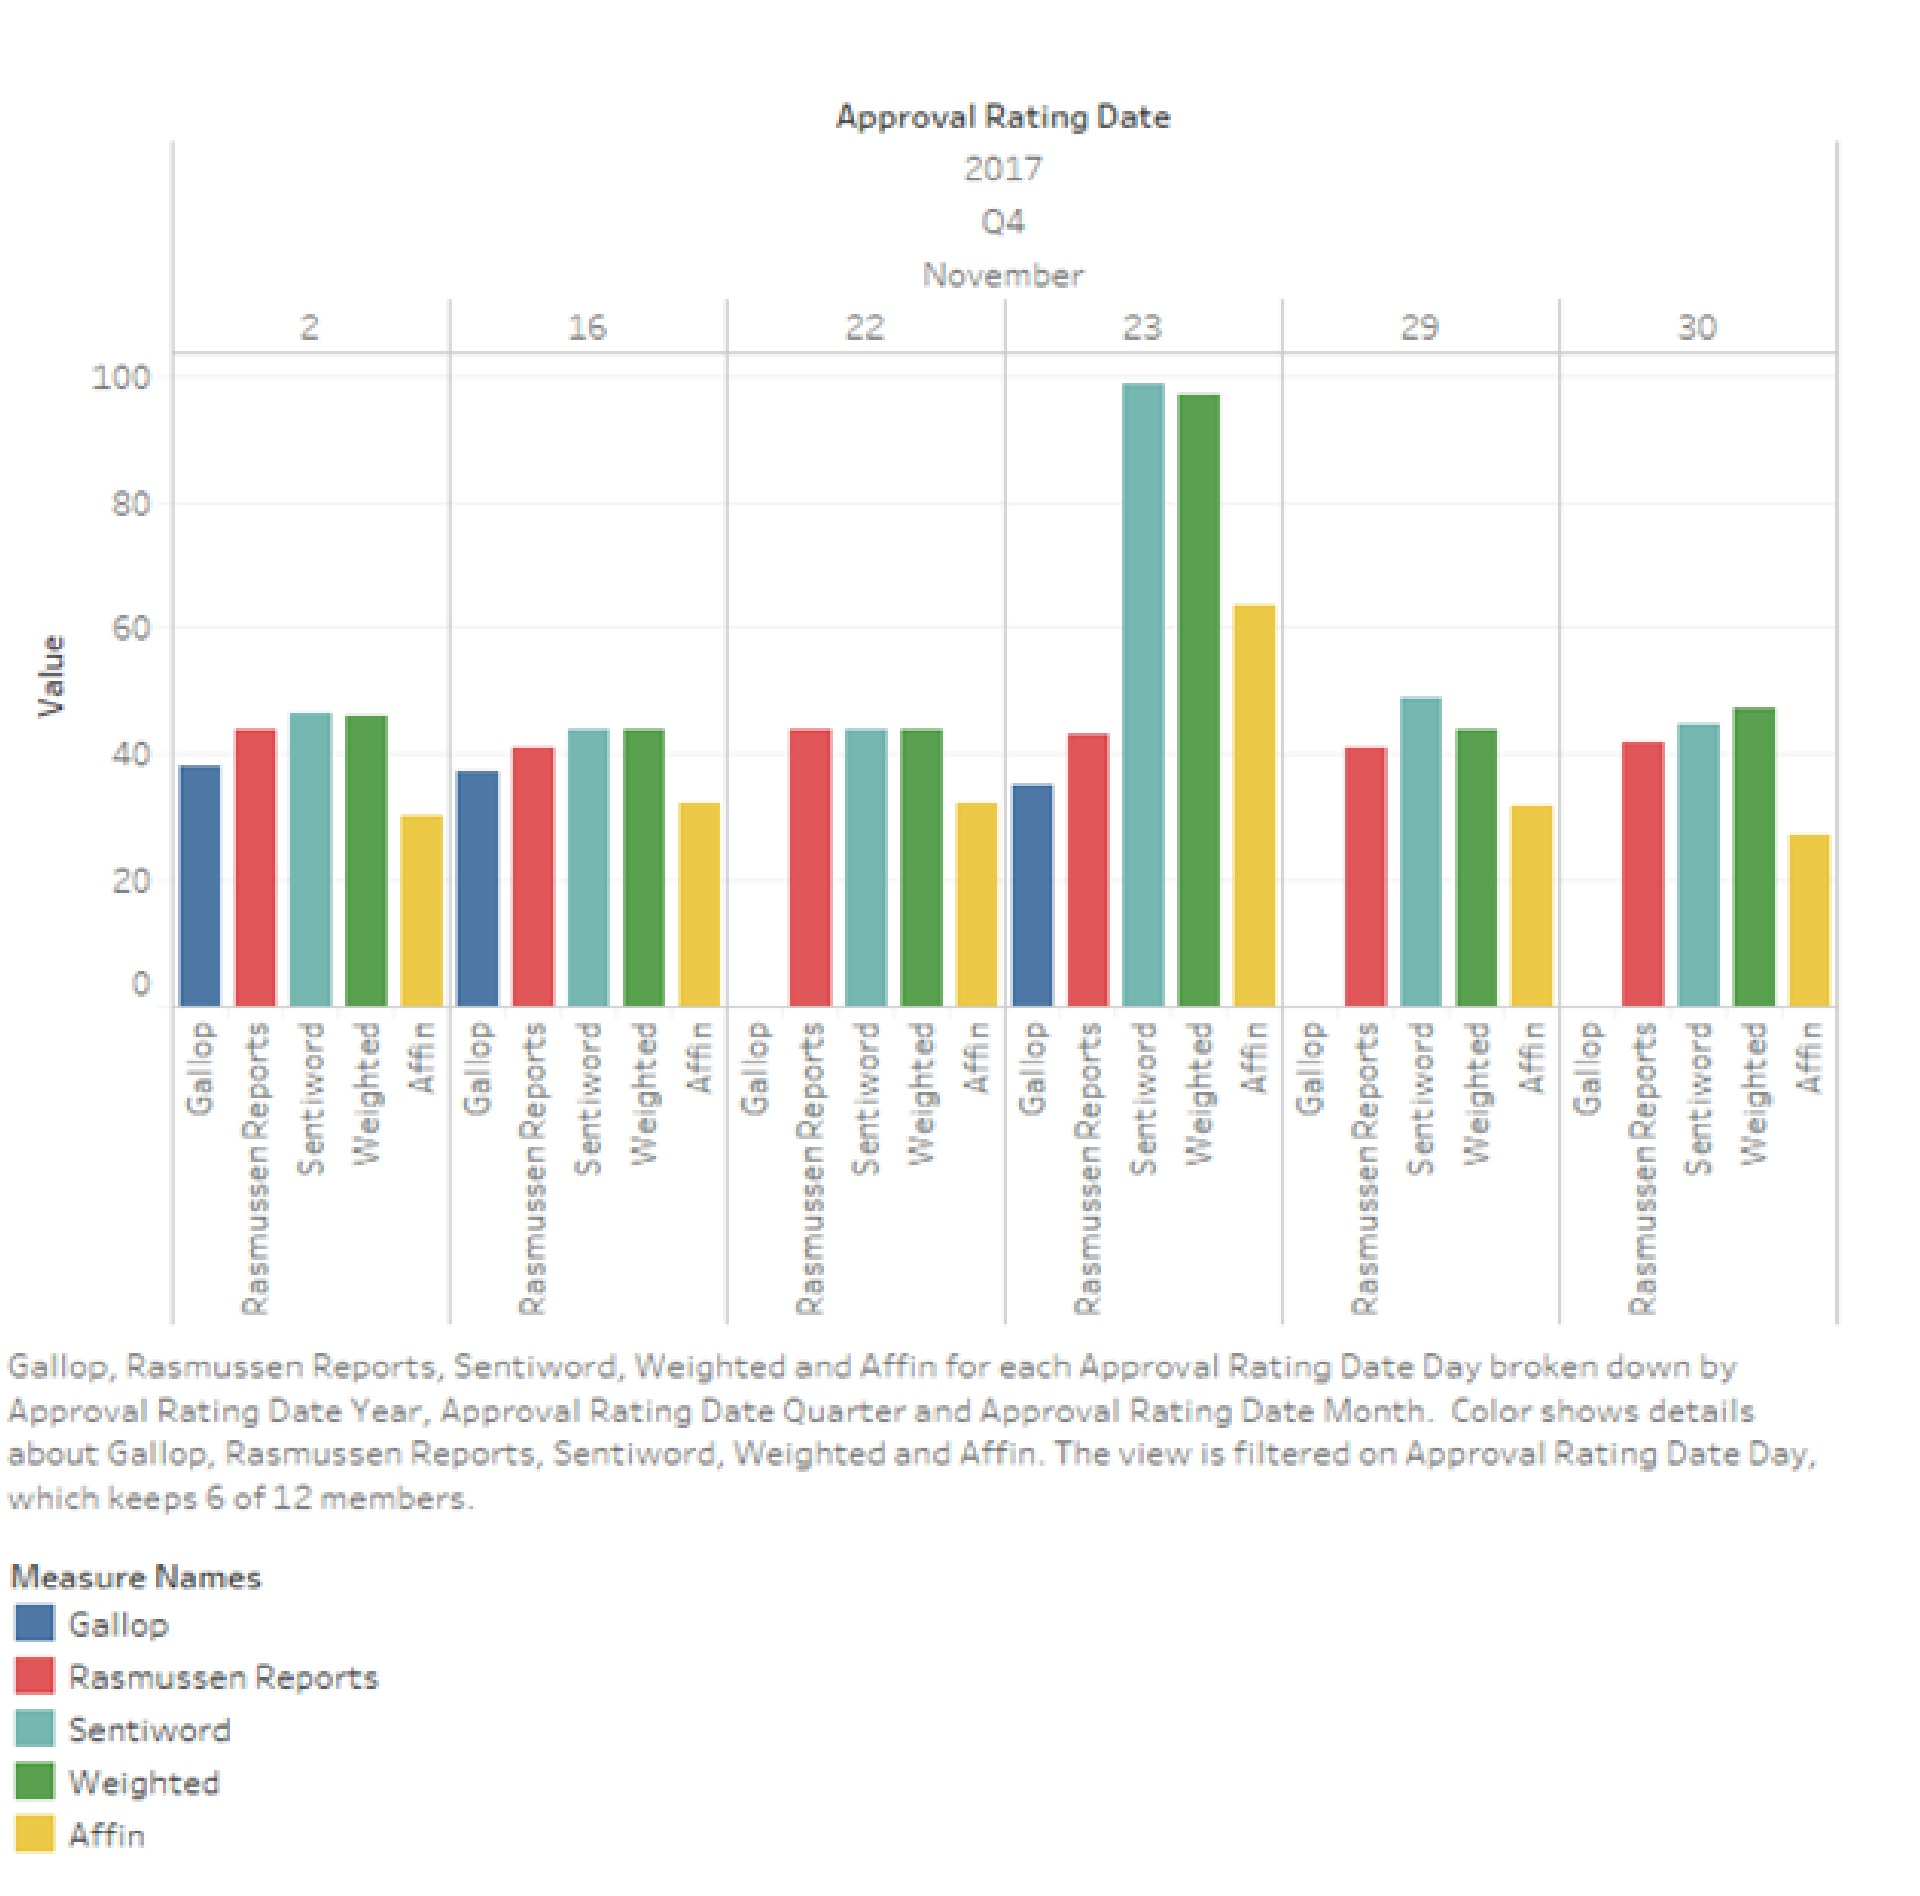

The table this chart was drawn from, first rows:
, tId, tweet, aScore, sScore, cScore, nScore, cn, cas, mScore, uId, stTime
0, 9.36048e+17, @realDonaldTrump Jeez.  Pass it already.…, 0.0, 0.0275, 0, -19, 0.0275, 0.0275, 0.009167, 1000010821, 30-11-2017 01:42
1, 9.33201e+17, Trump Picks Another Battle With Black At…, -1.0, -0.02679, 0.0, -14, -1.027, -1.027, -0.3423, 1000037634, 22-11-2017 05:12
2, 9.39667e+17, @realDonaldTrump Do you ever leave the t…, -1.0, -0.02753, -0.5, -18, -1.528, -1.528, -0.5092, 100005375, 10-12-2017 01:22
3, 9.38973e+17, @jodikantor @mega2e Trump next., 0.0, 0.0, 0.0, -1, 0.0, 0.0, 0.0, 100005598, 08-12-2017 03:25
4, 9.36813e+17, @RadioFreeTom Theyve moved on to proudly…, 2.0, 0.01228, -1, -22, 1.012, 1.012, 0.3374, 10000772, 02-12-2017 04:22
5, 9.34697e+17, @brianstelter @TIME For better or worse …, -1.0, 0.08302, 0.0, -24, -0.917, -0.917, -0.3057, 1000081610, 26-11-2017 08:13
6, 9.36758e+17, dis israel appoint trump or americans el…, 0.0, -0.03242, 0.0, -30, -0.03242, -0.03242, -0.01081, 100011228, 02-12-2017 00:44
7, 9.34863e+17, Breaking my friendship with all American…, -4.0, -0.02319, -1.0, -35, -5.023, -5.023, -1.674, 1000174098, 26-11-2017 19:16
8, 9.35893e+17, @EricTrump This is Trump winning every d…, 4.0, 0.05397, 1, 4, 5.054, 5.054, 1.685, 1000196534, 29-11-2017 15:28
9, 9.3899e+17, Yes the @saints made mistakes. But this …, -4.0, -0.04354, -1.625, -14, -5.669, -5.669, -1.89, 1000226341, 08-12-2017 04:34
10, 9.33479e+17, @H_Combs @realDonaldTrump Drag him mom!, -1.0, 0.4062, 0.875, -11, 0.2812, 0.2812, 0.09375, 100023898, 22-11-2017 23:35
11, 9.35893e+17, @NancyPelosi @JoeNBC @realDonaldTrump Fi…, -3.0, -0.1398, -1.625, -19, -4.765, -4.765, -1.588, 100025240, 29-11-2017 15:26
12, 9.33504e+17, @iridescent31450 @_debate1 @CNN @realDon…, 0.0, 0.009615, 0.125, -25, 0.1346, 0.1346, 0.04487, 100033966, 23-11-2017 01:13
13, 9.34856e+17, @realDonaldTrump We need the guy who is …, -4.0, 0.02142, 1.0, -36, -2.979, -2.979, -0.9929, 1000351207, 26-11-2017 18:47
14, 9.39669e+17, @davidfrum The size of Trumps delicate e…, 0.0, 0.1253, 0.5, 3, 0.6253, 0.6253, 0.2084, 100038301, 10-12-2017 01:33
15, 9.33202e+17, Frankly, I thought no women would accuse…, -3.0, 0.03385, 0, -8, -2.966, -2.966, -0.9887, 1000474026, 22-11-2017 05:13
16, 9.36034e+17, @realDonaldTrump @theresamay You tweeted…, -2.0, -0.1532, 0, -19, -2.153, -2.153, -0.7177, 1000488200, 30-11-2017 00:46
17, 9.33481e+17, @realDonaldTrump Having the Russians for…, 0.0, -0.01096, 0.0, -14, -0.01096, -0.01096, -0.003655, 100050559, 22-11-2017 23:42
18, 9.36798e+17, @nelshal @kyungkarenmend1 @realDonaldTru…, 1.0, -0.001974, 0.125, -15, 1.123, 1.123, 0.3743, 1000515847, 02-12-2017 03:24
19, 9.3604e+17, @Mrtimrock @realDonaldTrump Transgender …, 3.0, -0.075, 0, 0, 2.925, 2.925, 0.975, 10005382, 30-11-2017 01:11
20, 9.39651e+17, @CNN Also Trump: We need a Senator who t…, 0.0, 0.04718, 1.0, -16, 1.047, 1.047, 0.3491, 1000540958, 10-12-2017 00:19
21, 9.36037e+17, @realDonaldTrump @theresamay You do real…, 0.0, 0.06798, 0.0, -25, 0.06798, 0.06798, 0.02266, 1000585531, 30-11-2017 01:00
22, 9.36828e+17, this is exactly the shit that allowed tr…, -9.0, -0.06041, -0.75, -24, -9.81, -9.81, -3.27, 1000678674, 02-12-2017 05:23
23, 9.39629e+17, @Freckelz43 Trump is going to put a new …, 0.0, 0.006526, 0, -16, 0.006526, 0.006526, 0.002175, 1000680276, 09-12-2017 22:54
24, 9.33541e+17, @olfred00 @zergstormtroop1 @TweetsByDewe…, 1.0, 0.006526, 0, -5, 1.007, 1.007, 0.3355, 1000713217, 23-11-2017 03:42
25, 9.3675e+17, @WhiteHouse You folks that is bashing Tr…, 1.0, -0.04862, 2.25, -27, 3.201, 3.201, 1.067, 1000718443, 02-12-2017 00:12
26, 9.33557e+17, @realDonaldTrump You are a senile old ma…, 0.0, 0.07997, -0.625, -8, -0.545, -0.545, -0.1817, 1000746805, 23-11-2017 04:45
27, 9.36758e+17, @BeeJayMatson @ShafPatel @realDonaldTrum…, -4.0, 0.02377, 0.0, -13, -3.976, -3.976, -1.325, 1000758710, 02-12-2017 00:44
28, 9.33524e+17, @FoxNews Trump does not need hotel and h…, -2.0, -0.0787, -1.0, -14, -3.079, -3.079, -1.026, 1000767517, 23-11-2017 02:33
29, 9.36806e+17, @HRJames2 @NY_BlueBlood @realDonaldTrump…, 0.0, 0.04167, 1.0, -12, 1.042, 1.042, 0.3472, 100081445, 02-12-2017 03:56
30, 9.36756e+17, @Franklin_Graham @POTUS @realDonaldTrump…, -5.0, 0.01277, 0, -36, -4.987, -4.987, -1.662, 1000842314, 02-12-2017 00:35
31, 9.33544e+17, @realDonaldTrump You are so immature and…, -3.0, -0.06178, 0, -14, -3.062, -3.062, -1.021, 1000874862, 23-11-2017 03:55
32, 9.3356e+17, @FLOTUS @POTUSThump @WhiteHouse Why is t…, 0.0, -0.0601, 0.0, -21, -0.0601, -0.0601, -0.02003, 10008762, 23-11-2017 04:56
33, 9.35739e+17, @SCPrynne @jennygardiner @StephGrisham45…, 4.0, -0.06042, 0, -15, 3.94, 3.94, 1.313, 1000899020, 29-11-2017 05:14
34, 9.36036e+17, @realDonaldTrump @theresamay You and you…, -5.0, 0.01044, -1, -28, -5.99, -5.99, -1.997, 1000908828, 30-11-2017 00:57
35, 9.36839e+17, @audaciouskay Trump supporters will eat …, -6.0, -0.06705, 1.0, -29, -5.067, -5.067, -1.689, 100092416, 02-12-2017 06:07
36, 9.36044e+17, @senorrinhatch @theresa_may Do you still…, 3.0, 0.07011, 1.0, -21, 4.07, 4.07, 1.357, 100092661, 30-11-2017 01:26
37, 9.3664e+17, @Robert_Blair @realDonaldTrump @POTUS @m…, -2.0, -0.3611, -0.125, -10, -2.486, -2.486, -0.8287, 100103, 01-12-2017 16:54
38, 9.39641e+17, @realDonaldTrump But God forbid some "th…, 0.0, 0.06696, 0.0, -26, 0.06696, 0.06696, 0.02232, 1001068482, 09-12-2017 23:39
39, 9.3593e+17, @us4stones2 @realityfan96 @mark5A5 @AltF…, -9.0, -0.1462, -0.75, -7, -9.896, -9.896, -3.299, 100112271, 29-11-2017 17:56
40, 9.39671e+17, @realDonaldTrump @daveweigel YOU are a F…, -4.0, 0.06936, 0, -15, -3.931, -3.931, -1.31, 100121166, 10-12-2017 01:38
41, 9.35932e+17, @chefjoseandres @realDonaldTrump best bu…, 5.0, 0.1744, 0, -2, 5.174, 5.174, 1.725, 100125409, 29-11-2017 18:02
42, 9.35893e+17, @teetime_kris @realDonaldTrump Guilt!, -3.0, -0.75, -1.5, -9, -5.25, -5.25, -1.75, 100141954, 29-11-2017 15:27
43, 9.33555e+17, @mindyfinn @Evan_McMullin @realDonaldTru…, 0.0, -0.2217, -0.75, -26, -0.9717, -0.9717, -0.3239, 100150340, 23-11-2017 04:35
44, 9.38985e+17, @braidedcocks Trump did this, 0.0, 0.001202, -0.375, -7, -0.3738, -0.3738, -0.1246, 100160849, 08-12-2017 04:14
45, 9.36036e+17, @GOP @cmahar3 @realDonaldTrump For who??, 0.0, 0.0, 0, -12, 0.0, 0.0, 0.0, 1001776003, 30-11-2017 00:55
46, 9.33477e+17, @NateSilver538 @chrislhayes When Trump r…, -1.0, 0.007812, 0, -15, -0.9922, -0.9922, -0.3307, 10018852, 22-11-2017 23:29
47, 9.36642e+17, @MorningBriefing Trump should just appoi…, 0.0, 0.01042, -0.125, -8, -0.1146, -0.1146, -0.03819, 1001997692, 01-12-2017 17:05
48, 9.33573e+17, @mcuban @realDonaldTrump This is extreme…, -2.0, -0.1001, -0.25, -30, -2.35, -2.35, -0.7834, 1002031934, 23-11-2017 05:48
49, 9.38981e+17, @realDonaldTrump @foxandfriends Wow you …, 4.0, 0.01136, 0.125, -9, 4.136, 4.136, 1.379, 1002105908, 08-12-2017 03:56
50, 9.39634e+17, @realDonaldTrump You only filled it to t…, 0.0, 0.005704, -0.125, -11, -0.1193, -0.1193, -0.03977, 1002194809, 09-12-2017 23:12
51, 9.3964e+17, @BenSasse You can thank president Trump …, 4.0, 0.0, 0.0, -20, 4.0, 4.0, 1.333, 1002220459, 09-12-2017 23:36
52, 9.33207e+17, @gerfingerpoken @IvankaTrump @realDonald…, 3.0, 0.02312, 0.375, 5, 3.398, 3.398, 1.133, 1002266796, 22-11-2017 05:34
53, 9.3351e+17, @GartrellLinda @POTUS Based on Hilary Cl…, 0.0, -0.06292, 0.125, -13, 0.06208, 0.06208, 0.02069, 1002271562, 23-11-2017 01:36
54, 9.33483e+17, @DailySignal @KellyannePolls Thank God a…, 3.0, 0.02778, 0.0, -12, 3.028, 3.028, 1.009, 1002382154, 22-11-2017 23:52
55, 9.39633e+17, @realDonaldTrump Fox News should be call…, 0.0, 0.04, -1, -25, -0.96, -0.96, -0.32, 1002435649, 09-12-2017 23:08
56, 9.3664e+17, @Corrynmb @conmomma @POTUS @VP He needs …, 0.0, -0.04167, 0.0, -13, -0.04167, -0.04167, -0.01389, 100246899, 01-12-2017 16:55
57, 9.36039e+17, @realDonaldTrump @theresa_may Say NO TO …, -7.0, 0.04167, -1, -17, -7.958, -7.958, -2.653, 100251120, 30-11-2017 01:09
58, 9.35732e+17, @thekatievb @LarryMerville @thebradfordf…, 3.0, 0.3065, 0.0, 1, 3.307, 3.307, 1.102, 1002604680, 29-11-2017 04:49
59, 9.33213e+17, @W_C_Patriot @POTUS Our #POTUS is the mo…, 5.0, 0.1717, 0.125, 2, 5.297, 5.297, 1.766, 100262325, 22-11-2017 05:58
... 1,940 more rows
